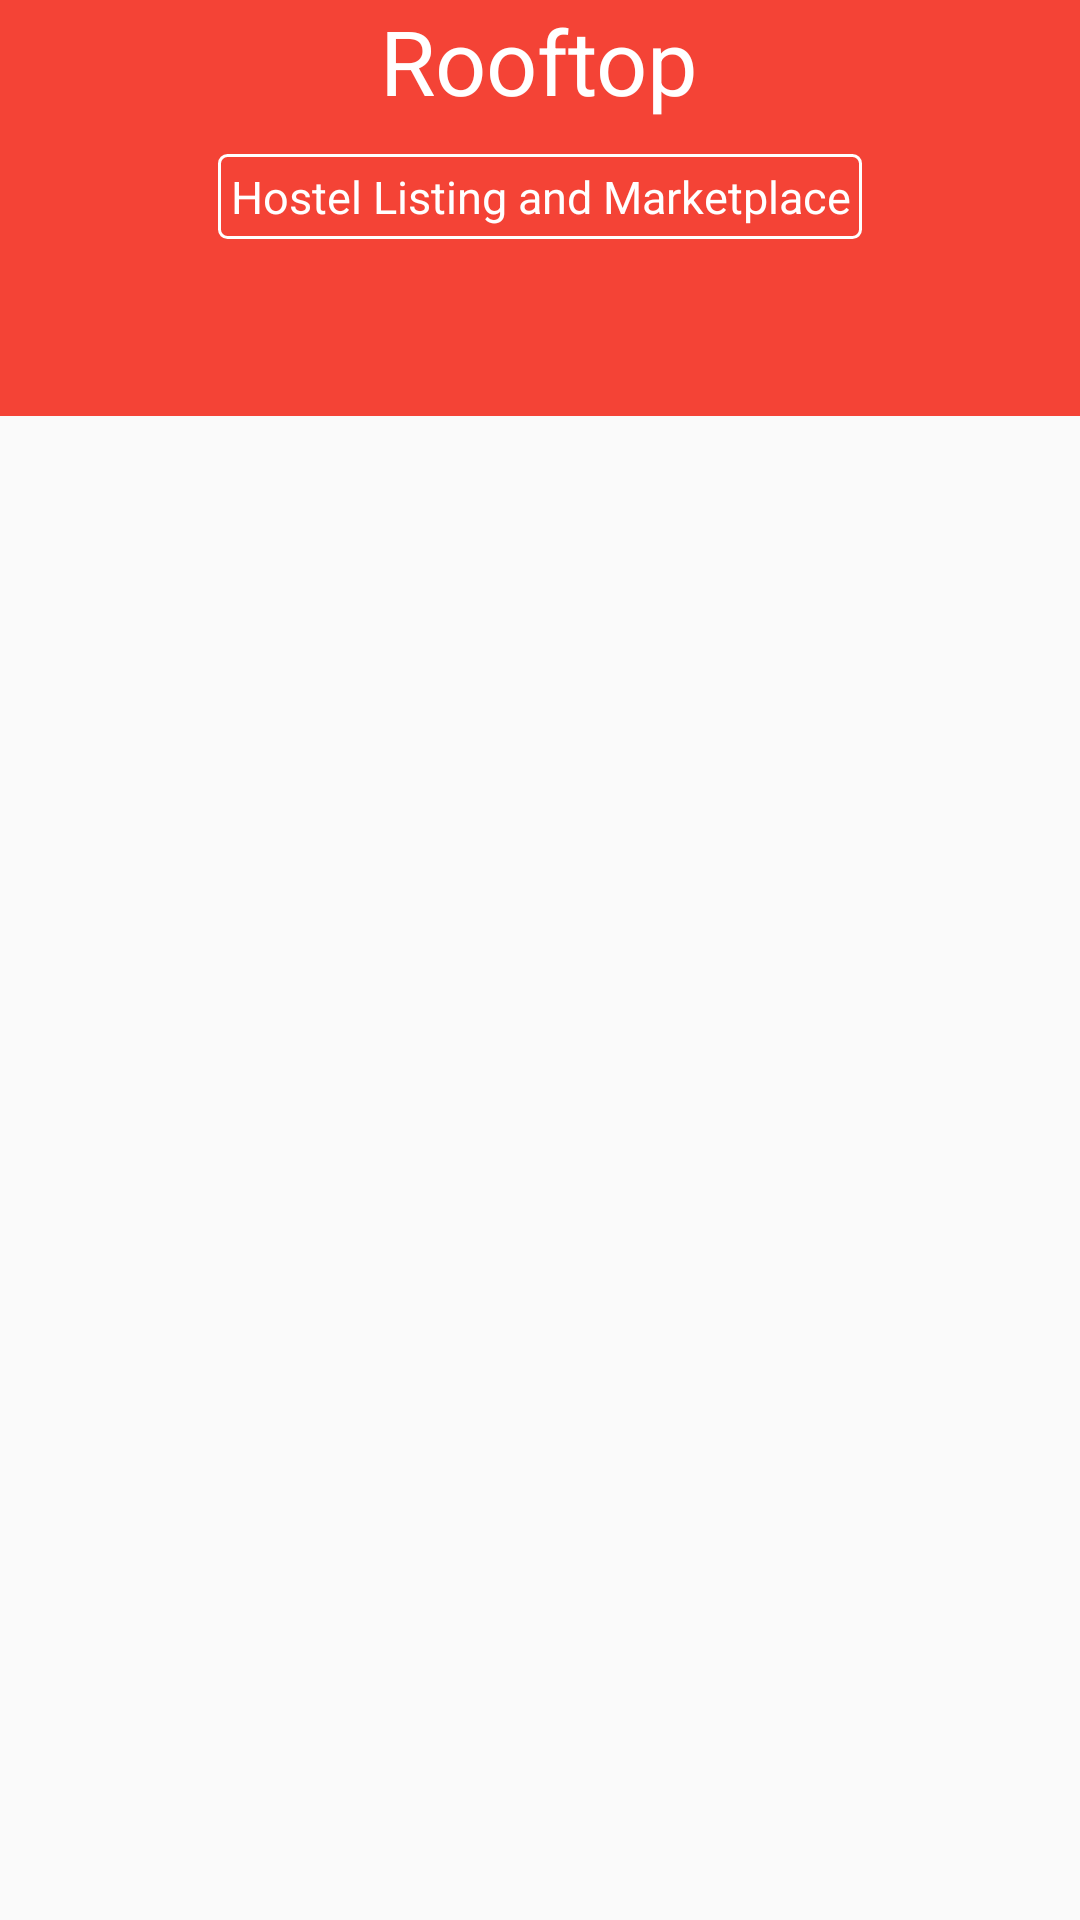

Produce the Android XML layout that renders to this screen, including the resource entries it uses.
<!-- AndroidManifest.xml: application theme AppTheme -->
<!-- res/layout/activity_home.xml -->
<android.support.design.widget.CoordinatorLayout
    xmlns:android="http://schemas.android.com/apk/res/android"
    xmlns:app="http://schemas.android.com/apk/res-auto"
    android:layout_width="match_parent"
    android:layout_height="match_parent"
    >
    <android.support.design.widget.AppBarLayout
        android:id="@+id/appbar"
        android:layout_width="match_parent"
        android:layout_height="wrap_content"
        android:background="@color/red"
        >

        <RelativeLayout
            android:layout_width="match_parent"
            android:layout_height="wrap_content"
            app:layout_scrollFlags="scroll|exitUntilCollapsed"
            >

            <TextView
                android:id="@+id/app_name"
                android:layout_width="wrap_content"
                android:layout_height="wrap_content"
                android:text="@string/app_name"
                android:textColor="@color/white"
                android:textAlignment="center"
                android:layout_centerHorizontal="true"
                android:layout_marginBottom="10dp"
                android:textSize="30sp"

                />

            <TextView
                android:layout_width="wrap_content"
                android:layout_height="wrap_content"
                android:layout_below="@id/app_name"
                android:layout_centerHorizontal="true"
                android:text="@string/app_description"
                android:textAlignment="center"
                android:background="@drawable/white_ring"
                android:textColor="@color/white"
                android:padding="5dp"
                android:textSize="15sp"

                android:layout_marginBottom="10dp"
                />

            <ImageView
                android:layout_width="wrap_content"
                android:layout_height="wrap_content"
                android:layout_alignParentRight="true"
                android:src="@drawable/ic_about"
                android:layout_marginEnd="10dp"
                android:layout_marginRight="10dp" />


        </RelativeLayout>


        <android.support.design.widget.TabLayout
            android:id="@+id/tabs"
            android:layout_width="match_parent"
            android:layout_height="wrap_content"
            android:background="@color/red"
            app:tabSelectedTextColor="@color/white"
            app:tabIndicatorColor="@color/white"


            />
    </android.support.design.widget.AppBarLayout>

    <android.support.v4.view.ViewPager
        android:id="@+id/viewpager_container"
        android:layout_width="match_parent"
        android:layout_height="match_parent"
        app:layout_behavior="@string/appbar_scrolling_view_behavior"
        />
</android.support.design.widget.CoordinatorLayout>
<!-- resources referenced by this layout -->
<resources>
  <color name="red">#f44336</color>
  <color name="white">#fff</color>
  <!-- drawable white_ring (drawable) -->
  <?xml version="1.0" encoding="utf-8"?>
  <layer-list xmlns:android="http://schemas.android.com/apk/res/android"
      android:layout_width="match_parent"
      android:layout_height="1dp"
      >
      <item
          android:top="1dp"
          android:bottom="1dp"
          android:right="1dp"
          android:left="1dp">
  
          <shape
              android:shape="rectangle">
              <stroke
                  android:width="1dp"
                  android:color="@color/white"
                  />
              <corners
  
                  android:radius="2.5dp"/>
  
          </shape>
  
      </item>
  
  </layer-list>
  <string name="app_description"> Hostel Listing and Marketplace </string>
  <string name="app_name">Rooftop</string>
  <style name="AppTheme" parent="Theme.AppCompat.Light.NoActionBar">
          
          <item name="colorPrimary">@color/colorPrimary</item>
          <item name="colorPrimaryDark">@color/colorPrimaryDark</item>
          <item name="colorAccent">@color/colorAccent</item>
          <item name="android:statusBarColor">@color/red</item>
      </style>
  <color name="colorPrimary">#f44336</color>
  <color name="colorPrimaryDark">#fff</color>
  <color name="colorAccent">#000</color>
</resources>
